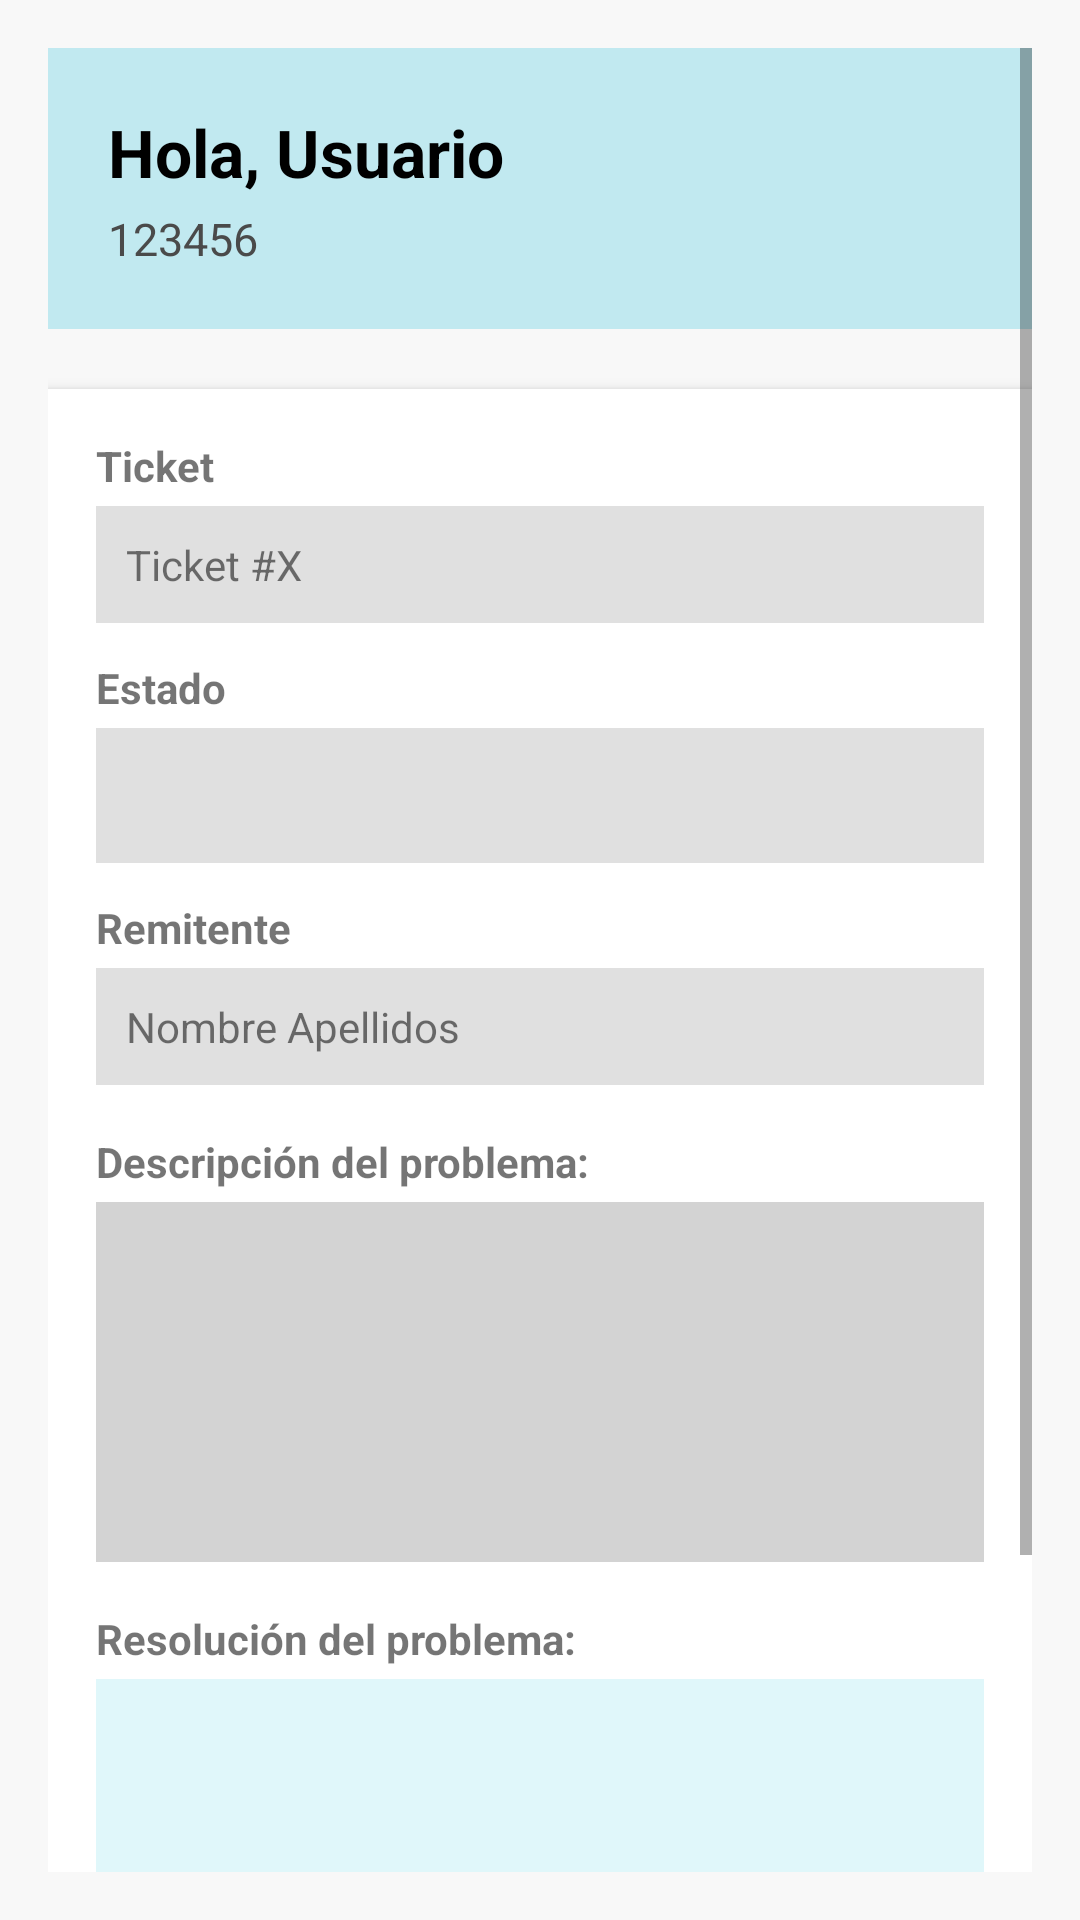

Layout XML and referenced resources for this Android screen:
<!-- AndroidManifest.xml: application theme Theme.AppCompat.Light.NoActionBar -->
<!-- res/layout/fragment_editar.xml -->
<?xml version="1.0" encoding="utf-8"?>
<ScrollView xmlns:android="http://schemas.android.com/apk/res/android"
    android:layout_width="match_parent"
    android:layout_height="match_parent"
    android:background="#F8F8F8"
    android:padding="16dp">

    <LinearLayout
        android:layout_width="match_parent"
        android:layout_height="wrap_content"
        android:orientation="vertical">

        
        <LinearLayout
            android:orientation="vertical"
            android:padding="20dp"
            android:background="#C1E9F0"
            android:layout_width="match_parent"
            android:layout_height="wrap_content"
            android:layout_marginBottom="20dp">

            <TextView
                android:id="@+id/tvSaludo"
                android:text="Hola, Usuario"
                android:textSize="22sp"
                android:textStyle="bold"
                android:textColor="#000000"
                android:layout_width="wrap_content"
                android:layout_height="wrap_content" />

            <TextView
                android:id="@+id/tvCodigo"
                android:text="123456"
                android:textSize="15sp"
                android:textColor="#4A4A4A"
                android:layout_width="wrap_content"
                android:layout_height="wrap_content"
                android:layout_marginTop="4dp" />
        </LinearLayout>

        
        <LinearLayout
            android:layout_width="match_parent"
            android:layout_height="wrap_content"
            android:orientation="vertical"
            android:padding="16dp"
            android:background="#FFFFFF"
            android:elevation="3dp"
            android:layout_marginBottom="24dp">

            
            <TextView
                android:text="Ticket"
                android:textStyle="bold"
                android:layout_width="wrap_content"
                android:layout_height="wrap_content" />

            <TextView
                android:id="@+id/tvTicketId"
                android:layout_width="match_parent"
                android:layout_height="wrap_content"
                android:background="#E0E0E0"
                android:padding="10dp"
                android:text="Ticket #X"
                android:layout_marginTop="4dp" />

            
            <TextView
                android:text="Estado"
                android:textStyle="bold"
                android:layout_width="wrap_content"
                android:layout_height="wrap_content"
                android:layout_marginTop="12dp" />

            <Spinner
                android:id="@+id/spEstado"
                android:layout_width="match_parent"
                android:layout_height="45dp"
                android:background="#E0E0E0"
                android:paddingLeft="8dp"
                android:paddingRight="8dp"
                android:layout_marginTop="4dp" />

            
            <TextView
                android:text="Remitente"
                android:textStyle="bold"
                android:layout_width="wrap_content"
                android:layout_height="wrap_content"
                android:layout_marginTop="12dp" />

            <TextView
                android:id="@+id/tvNombreUsuario"
                android:layout_width="match_parent"
                android:layout_height="wrap_content"
                android:background="#E0E0E0"
                android:padding="10dp"
                android:text="Nombre Apellidos"
                android:layout_marginTop="4dp" />

            
            <TextView
                android:text="Descripción del problema:"
                android:textStyle="bold"
                android:layout_width="wrap_content"
                android:layout_height="wrap_content"
                android:layout_marginTop="16dp" />

            <EditText
                android:id="@+id/etDescripcion"
                android:layout_width="match_parent"
                android:layout_height="120dp"
                android:background="#D3D3D3"
                android:padding="10dp"
                android:gravity="top|start"
                android:inputType="textMultiLine"
                android:text=""
                android:layout_marginTop="4dp" />

            
            <TextView
                android:text="Resolución del problema:"
                android:textStyle="bold"
                android:layout_width="wrap_content"
                android:layout_height="wrap_content"
                android:layout_marginTop="16dp" />

            <EditText
                android:id="@+id/etResolucion"
                android:layout_width="match_parent"
                android:layout_height="120dp"
                android:background="#E0F7FA"
                android:padding="10dp"
                android:gravity="top|start"
                android:inputType="textMultiLine"
                android:text=""
                android:layout_marginTop="4dp" />

        </LinearLayout>

        
        <Button
            android:id="@+id/btnGuardar"
            android:layout_width="match_parent"
            android:layout_height="55dp"
            android:text="Guardar"
            android:textAllCaps="false"
            android:textSize="16sp"
            android:textColor="#000000"
            android:backgroundTint="#7BC2E0" />

    </LinearLayout>

</ScrollView>
<!-- resources referenced by this layout -->
<resources>

</resources>
